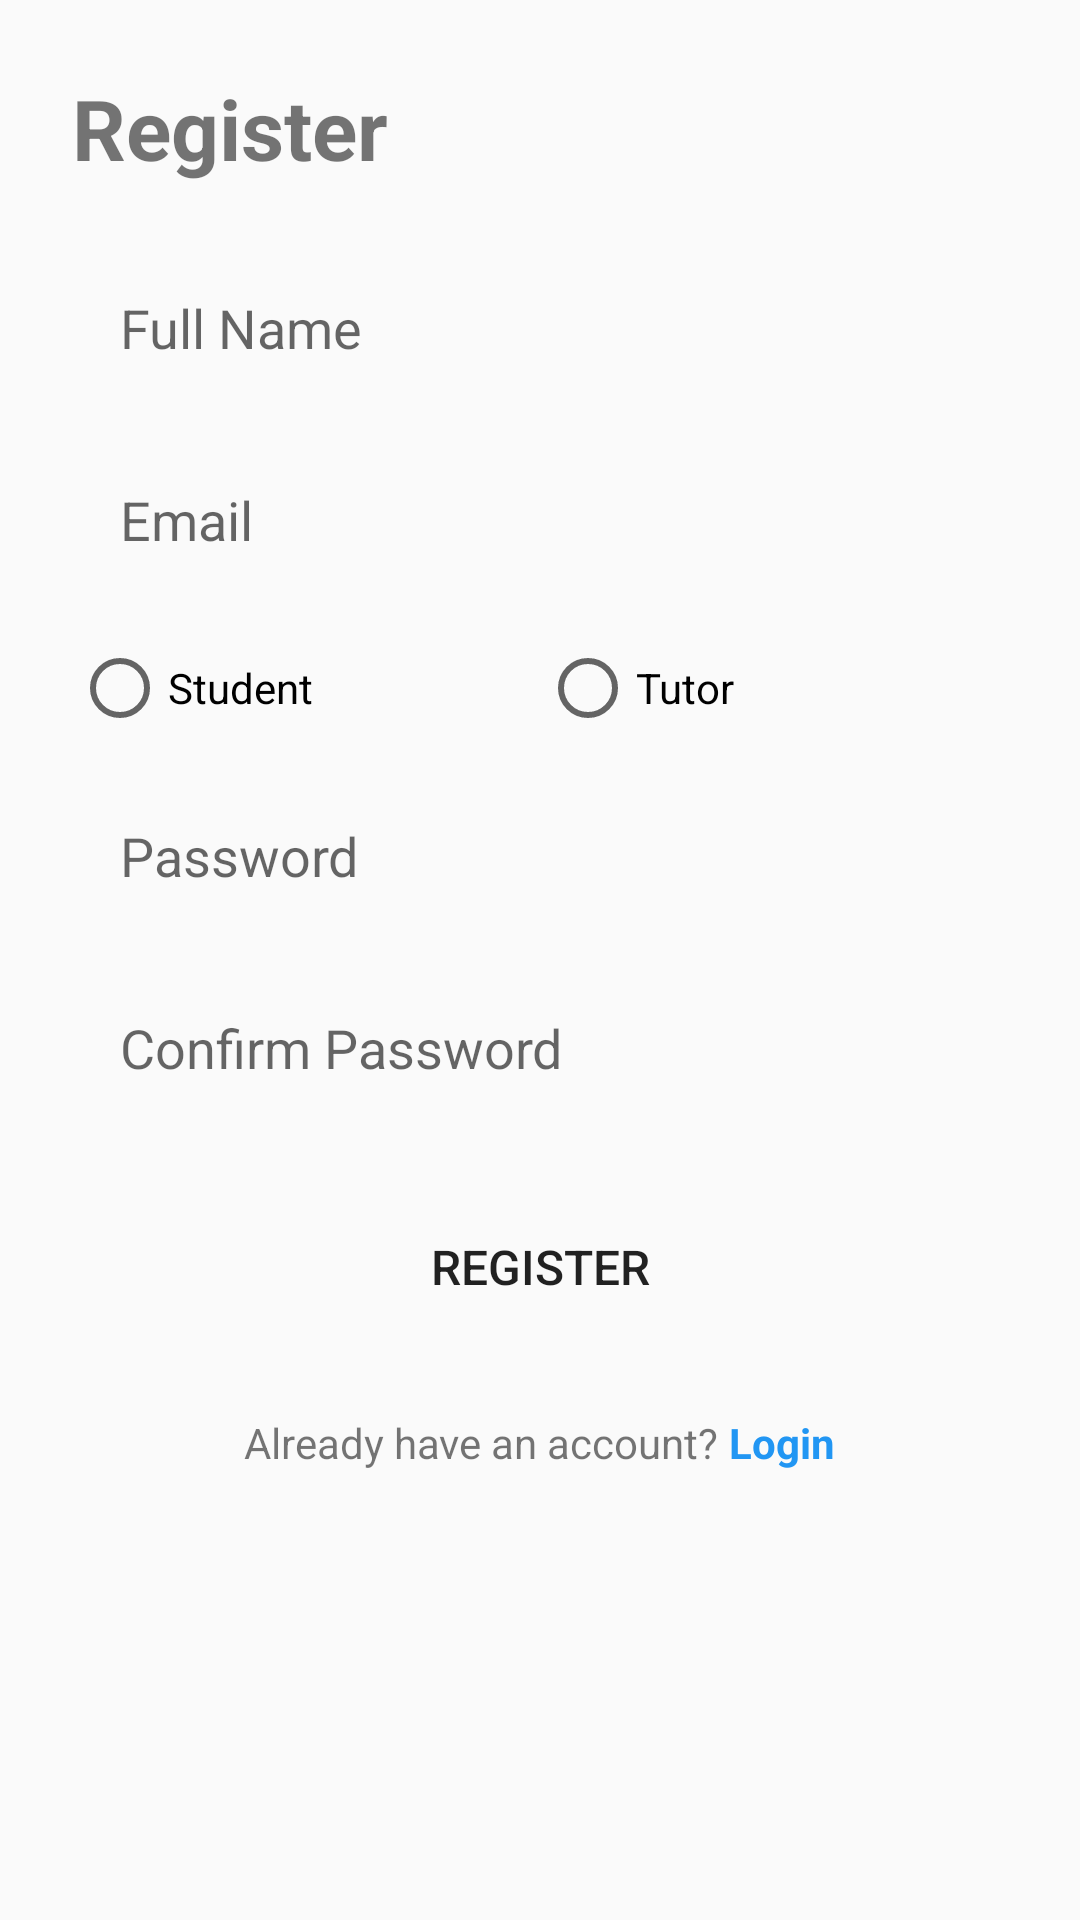

Here is an Android app screen rendered from its layout file. Give the layout XML and the strings, colors and styles it references.
<!-- AndroidManifest.xml: application theme Theme.Tutoring -->
<!-- res/layout/activity_register.xml -->
<?xml version="1.0" encoding="utf-8"?>
<ScrollView xmlns:android="http://schemas.android.com/apk/res/android"
    android:layout_width="match_parent"
    android:layout_height="match_parent">

    <LinearLayout
        android:layout_width="match_parent"
        android:layout_height="wrap_content"
        android:orientation="vertical"
        android:padding="24dp">

        <TextView
            android:layout_width="wrap_content"
            android:layout_height="wrap_content"
            android:text="Register"
            android:textSize="28sp"
            android:textStyle="bold"
            android:layout_marginBottom="24dp" />

        <EditText
            android:id="@+id/et_name"
            android:layout_width="match_parent"
            android:layout_height="48dp"
            android:hint="Full Name"
            android:paddingStart="16dp"
            android:paddingEnd="16dp"
            android:layout_marginBottom="16dp"
            android:background="@drawable/edittext_background" />

        <EditText
            android:id="@+id/et_email"
            android:layout_width="match_parent"
            android:layout_height="48dp"
            android:hint="Email"
            android:inputType="textEmailAddress"
            android:paddingStart="16dp"
            android:paddingEnd="16dp"
            android:layout_marginBottom="16dp"
            android:background="@drawable/edittext_background" />

        <RadioGroup
            android:id="@+id/rg_user_type"
            android:layout_width="match_parent"
            android:layout_height="wrap_content"
            android:orientation="horizontal"
            android:layout_marginBottom="16dp">

            <RadioButton
                android:id="@+id/rb_student"
                android:layout_width="0dp"
                android:layout_height="wrap_content"
                android:layout_weight="1"
                android:text="Student" />

            <RadioButton
                android:id="@+id/rb_tutor"
                android:layout_width="0dp"
                android:layout_height="wrap_content"
                android:layout_weight="1"
                android:text="Tutor" />

        </RadioGroup>

        <EditText
            android:id="@+id/et_password"
            android:layout_width="match_parent"
            android:layout_height="48dp"
            android:hint="Password"
            android:inputType="textPassword"
            android:paddingStart="16dp"
            android:paddingEnd="16dp"
            android:layout_marginBottom="16dp"
            android:background="@drawable/edittext_background" />

        <EditText
            android:id="@+id/et_confirm_password"
            android:layout_width="match_parent"
            android:layout_height="48dp"
            android:hint="Confirm Password"
            android:inputType="textPassword"
            android:paddingStart="16dp"
            android:paddingEnd="16dp"
            android:layout_marginBottom="24dp"
            android:background="@drawable/edittext_background" />

        <Button
            android:id="@+id/btn_register"
            android:layout_width="match_parent"
            android:layout_height="50dp"
            android:text="Register"
            android:textSize="16sp"
            android:layout_marginBottom="24dp"
            android:background="@drawable/button_background" />

        <LinearLayout
            android:layout_width="wrap_content"
            android:layout_height="wrap_content"
            android:orientation="horizontal"
            android:layout_gravity="center">

            <TextView
                android:layout_width="wrap_content"
                android:layout_height="wrap_content"
                android:text="Already have an account? " />

            <TextView
                android:id="@+id/tv_login_link"
                android:layout_width="wrap_content"
                android:layout_height="wrap_content"
                android:text="Login"
                android:textColor="@color/blue"
                android:textStyle="bold" />

        </LinearLayout>

    </LinearLayout>

</ScrollView>
<!-- resources referenced by this layout -->
<resources>
  <color name="blue">#2196F3</color>
  <style name="Theme.Tutoring" parent="Theme.AppCompat.Light.DarkActionBar">
          <item name="colorPrimary">@color/blue</item>
          <item name="colorPrimaryDark">@color/dark_blue</item>
          <item name="colorAccent">@color/purple</item>
      </style>
  <color name="dark_blue">#1565C0</color>
  <color name="purple">#9C27B0</color>
</resources>
